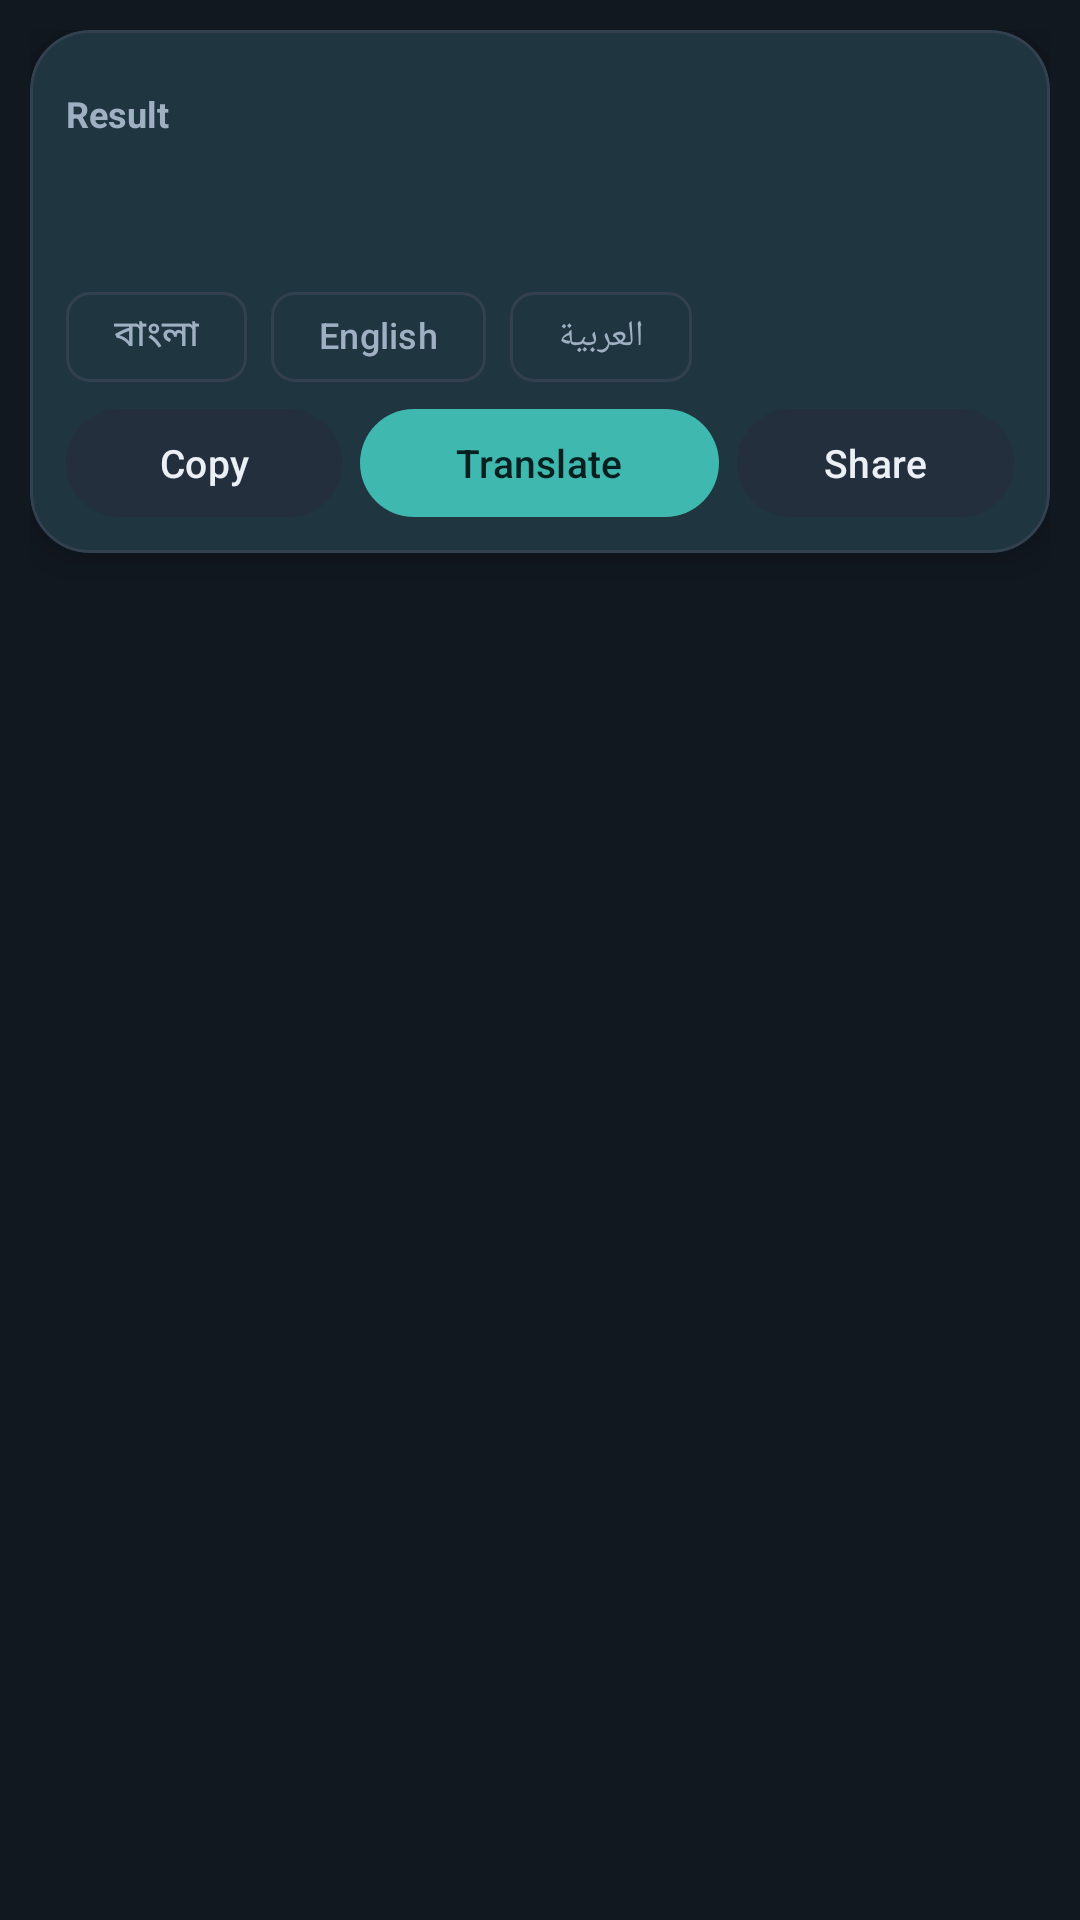

Android layout source for this screen:
<!-- AndroidManifest.xml: application theme Theme.TextLens -->
<!-- res/layout/overlay_result.xml -->
<?xml version="1.0" encoding="utf-8"?>
<FrameLayout xmlns:android="http://schemas.android.com/apk/res/android"
    xmlns:app="http://schemas.android.com/apk/res-auto"
    android:layout_width="match_parent"
    android:layout_height="wrap_content"
    android:padding="10dp">

    <com.google.android.material.card.MaterialCardView
        android:layout_width="match_parent"
        android:layout_height="wrap_content"
        app:cardBackgroundColor="?attr/colorSurface"
        app:cardCornerRadius="20dp"
        app:cardElevation="8dp"
        app:strokeColor="?attr/colorOutline"
        app:strokeWidth="1dp">

        <LinearLayout
            android:layout_width="match_parent"
            android:layout_height="wrap_content"
            android:orientation="vertical"
            android:padding="12dp">

            <LinearLayout
                android:layout_width="match_parent"
                android:layout_height="wrap_content"
                android:gravity="center_vertical"
                android:orientation="horizontal">

                <TextView
                    android:layout_width="0dp"
                    android:layout_height="wrap_content"
                    android:layout_weight="1"
                    android:text="@string/result_title"
                    android:textColor="?attr/colorOnSurfaceVariant"
                    android:textSize="12sp"
                    android:textStyle="bold" />

                <ImageButton
                    android:id="@+id/btn_close"
                    android:layout_width="32dp"
                    android:layout_height="32dp"
                    android:padding="6dp"
                    android:background="?attr/selectableItemBackgroundBorderless"
                    android:contentDescription="@string/menu_close"
                    android:src="@drawable/ic_close" />
            </LinearLayout>

            <TextView
                android:id="@+id/tv_text"
                android:layout_width="match_parent"
                android:layout_height="wrap_content"
                android:layout_marginTop="4dp"
                android:lineSpacingMultiplier="1.2"
                android:maxLines="6"
                android:scrollbars="vertical"
                android:textColor="?attr/colorOnSurface"
                android:textDirection="firstStrong"
                android:textSize="15sp" />

            <com.google.android.material.chip.ChipGroup
                android:id="@+id/chip_group"
                android:layout_width="match_parent"
                android:layout_height="wrap_content"
                android:layout_marginTop="10dp"
                app:selectionRequired="true"
                app:singleSelection="true">

                <com.google.android.material.chip.Chip
                    android:id="@+id/chip_bn"
                    style="@style/Widget.Material3.Chip.Filter"
                    android:textSize="12sp"
                    app:chipMinHeight="30dp"
                    android:layout_width="wrap_content"
                    android:layout_height="wrap_content"
                    android:text="বাংলা" />

                <com.google.android.material.chip.Chip
                    android:id="@+id/chip_en"
                    style="@style/Widget.Material3.Chip.Filter"
                    android:textSize="12sp"
                    app:chipMinHeight="30dp"
                    android:layout_width="wrap_content"
                    android:layout_height="wrap_content"
                    android:text="English" />

                <com.google.android.material.chip.Chip
                    android:id="@+id/chip_ar"
                    style="@style/Widget.Material3.Chip.Filter"
                    android:textSize="12sp"
                    app:chipMinHeight="30dp"
                    android:layout_width="wrap_content"
                    android:layout_height="wrap_content"
                    android:text="العربية" />
            </com.google.android.material.chip.ChipGroup>

            <LinearLayout
                android:layout_width="match_parent"
                android:layout_height="wrap_content"
                android:orientation="horizontal">

                <com.google.android.material.button.MaterialButton
                    android:id="@+id/btn_copy"
                    style="@style/Widget.Material3.Button.TonalButton"
                    android:layout_width="0dp"
                    android:layout_height="wrap_content"
                    android:layout_weight="1"
                    android:insetLeft="0dp"
                    android:insetRight="0dp"
                    android:insetTop="0dp"
                    android:insetBottom="0dp"
                    android:minHeight="36dp"
                    android:textSize="13sp"
                    android:text="@string/btn_copy" />

                <com.google.android.material.button.MaterialButton
                    android:id="@+id/btn_translate"
                    android:layout_width="0dp"
                    android:layout_height="wrap_content"
                    android:layout_marginStart="6dp"
                    android:layout_weight="1.3"
                    android:insetLeft="0dp"
                    android:insetRight="0dp"
                    android:insetTop="0dp"
                    android:insetBottom="0dp"
                    android:minHeight="36dp"
                    android:textSize="13sp"
                    android:text="@string/btn_translate" />

                <com.google.android.material.button.MaterialButton
                    android:id="@+id/btn_share"
                    style="@style/Widget.Material3.Button.TonalButton"
                    android:layout_width="0dp"
                    android:layout_height="wrap_content"
                    android:layout_marginStart="6dp"
                    android:layout_weight="1"
                    android:insetLeft="0dp"
                    android:insetRight="0dp"
                    android:insetTop="0dp"
                    android:insetBottom="0dp"
                    android:minHeight="36dp"
                    android:textSize="13sp"
                    android:text="@string/btn_share" />
            </LinearLayout>

            <com.google.android.material.progressindicator.LinearProgressIndicator
                android:id="@+id/progress"
                android:layout_width="match_parent"
                android:layout_height="wrap_content"
                android:layout_marginTop="10dp"
                android:indeterminate="true"
                android:visibility="gone" />

            <LinearLayout
                android:id="@+id/box_translated"
                android:layout_width="match_parent"
                android:layout_height="wrap_content"
                android:orientation="vertical"
                android:visibility="gone">

                <TextView
                    android:id="@+id/tv_translated"
                    android:layout_width="match_parent"
                    android:layout_height="wrap_content"
                    android:layout_marginTop="12dp"
                    android:lineSpacingMultiplier="1.2"
                    android:maxLines="6"
                    android:scrollbars="vertical"
                    android:textColor="?attr/colorOnSurface"
                    android:textDirection="firstStrong"
                    android:textSize="15sp" />

                <com.google.android.material.button.MaterialButton
                    android:id="@+id/btn_copy_tr"
                    style="@style/Widget.Material3.Button.TextButton"
                    android:layout_width="wrap_content"
                    android:layout_height="wrap_content"
                    android:text="@string/btn_copy_translation" />
            </LinearLayout>
        </LinearLayout>
    </com.google.android.material.card.MaterialCardView>
</FrameLayout>
<!-- resources referenced by this layout -->
<resources>
  <string name="btn_copy">Copy</string>
  <string name="btn_copy_translation">Copy translation</string>
  <string name="btn_share">Share</string>
  <string name="btn_translate">Translate</string>
  <string name="menu_close">Close</string>
  <string name="result_title">Result</string>
  <style name="Theme.TextLens" parent="Theme.TextLens.Midnight" />
  <style name="Theme.TextLens.Midnight" parent="Theme.Material3.Dark.NoActionBar">
          <item name="android:windowBackground">#121820</item>
          <item name="android:colorBackground">#121820</item>
          <item name="colorSurface">#1B2430</item>
          <item name="colorSurfaceVariant">#242F3D</item>
          <item name="colorSurfaceContainer">#1B2430</item>
          <item name="colorSurfaceContainerHighest">#242F3D</item>
          <item name="colorOnSurface">#EAF0F6</item>
          <item name="colorOnSurfaceVariant">#9FB0C3</item>
          <item name="colorOutline">#32404F</item>
          <item name="colorOutlineVariant">#32404F</item>
          <item name="colorPrimary">#3FB8B0</item>
          <item name="colorOnPrimary">#06201F</item>
          <item name="colorPrimaryContainer">#242F3D</item>
          <item name="colorOnPrimaryContainer">#EAF0F6</item>
          <item name="colorSecondary">#3FB8B0</item>
          <item name="colorOnSecondary">#06201F</item>
          <item name="colorSecondaryContainer">#242F3D</item>
          <item name="colorOnSecondaryContainer">#EAF0F6</item>
          <item name="android:statusBarColor">#121820</item>
          <item name="android:navigationBarColor">#121820</item>
          <item name="android:windowLightStatusBar" tools:targetApi="23">false</item>
          <item name="android:windowLightNavigationBar" tools:targetApi="27">false</item>
          <item name="colorError">@color/danger</item>
      </style>
</resources>
